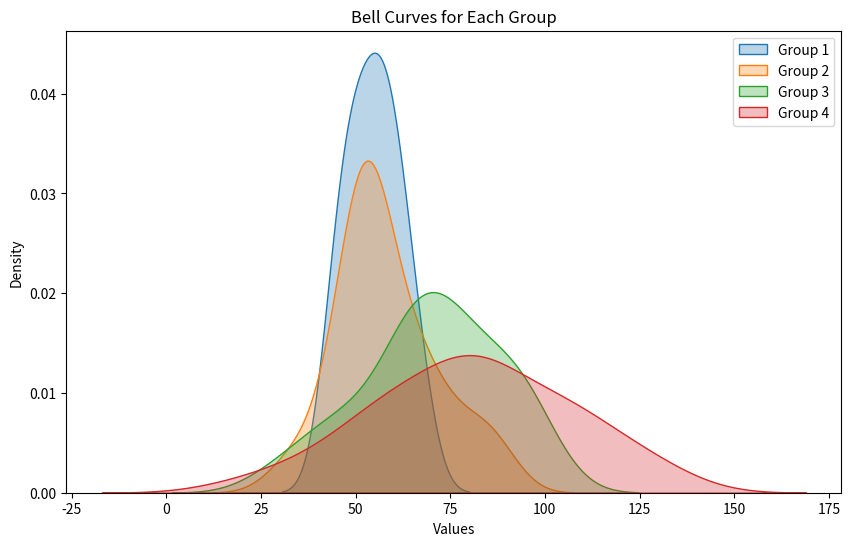

Here is the Python script that generated this plot:
import numpy as np
from math import sqrt 
import matplotlib.pyplot as plt
import seaborn as sns
import pandas as pd

def find_mean(data):
    sum_num = 0
    n = len(data)
    for num in data:
        sum_num += num
    
    average = sum_num / n
    return round(average,2)

def find_std(data):
    mean = find_mean(data)
    temp_sum = 0
    n = len(data)
    for num in data:
        temp_sum += (num - mean)**2
        
    std_dev = sqrt(temp_sum/n)
    return round(std_dev,2)

data = {
    "Group 1": pd.Series(np.random.normal(loc=50, scale=10, size=10)),   #loc => mean ; scale => deviation
    "Group 2": pd.Series(np.random.normal(loc=60, scale=15, size=25)),
    "Group 3": pd.Series(np.random.normal(loc=70, scale=20, size=30)),
    "Group 4": pd.Series(np.random.normal(loc=80, scale=25, size=40))
}

print("Data")
print(data)

df = pd.DataFrame(data)

for col in df.columns: 
    clean_data = df[col].dropna()
    mean_val = find_mean(clean_data) 
    std_val = find_std(clean_data) 
    print(col.upper()) 
    print("Mean:", mean_val) 
    print("Standard Deviation:", std_val) 
    print() 
    
plt.figure(figsize=(10,6)) 
for col in df.columns: 
    sns.kdeplot(df[col].dropna(), label=col, fill=True, alpha=0.3) 
    
plt.title("Bell Curves for Each Group") 
plt.xlabel("Values") 
plt.ylabel("Density") 
plt.legend() 
plt.show()
print() 
